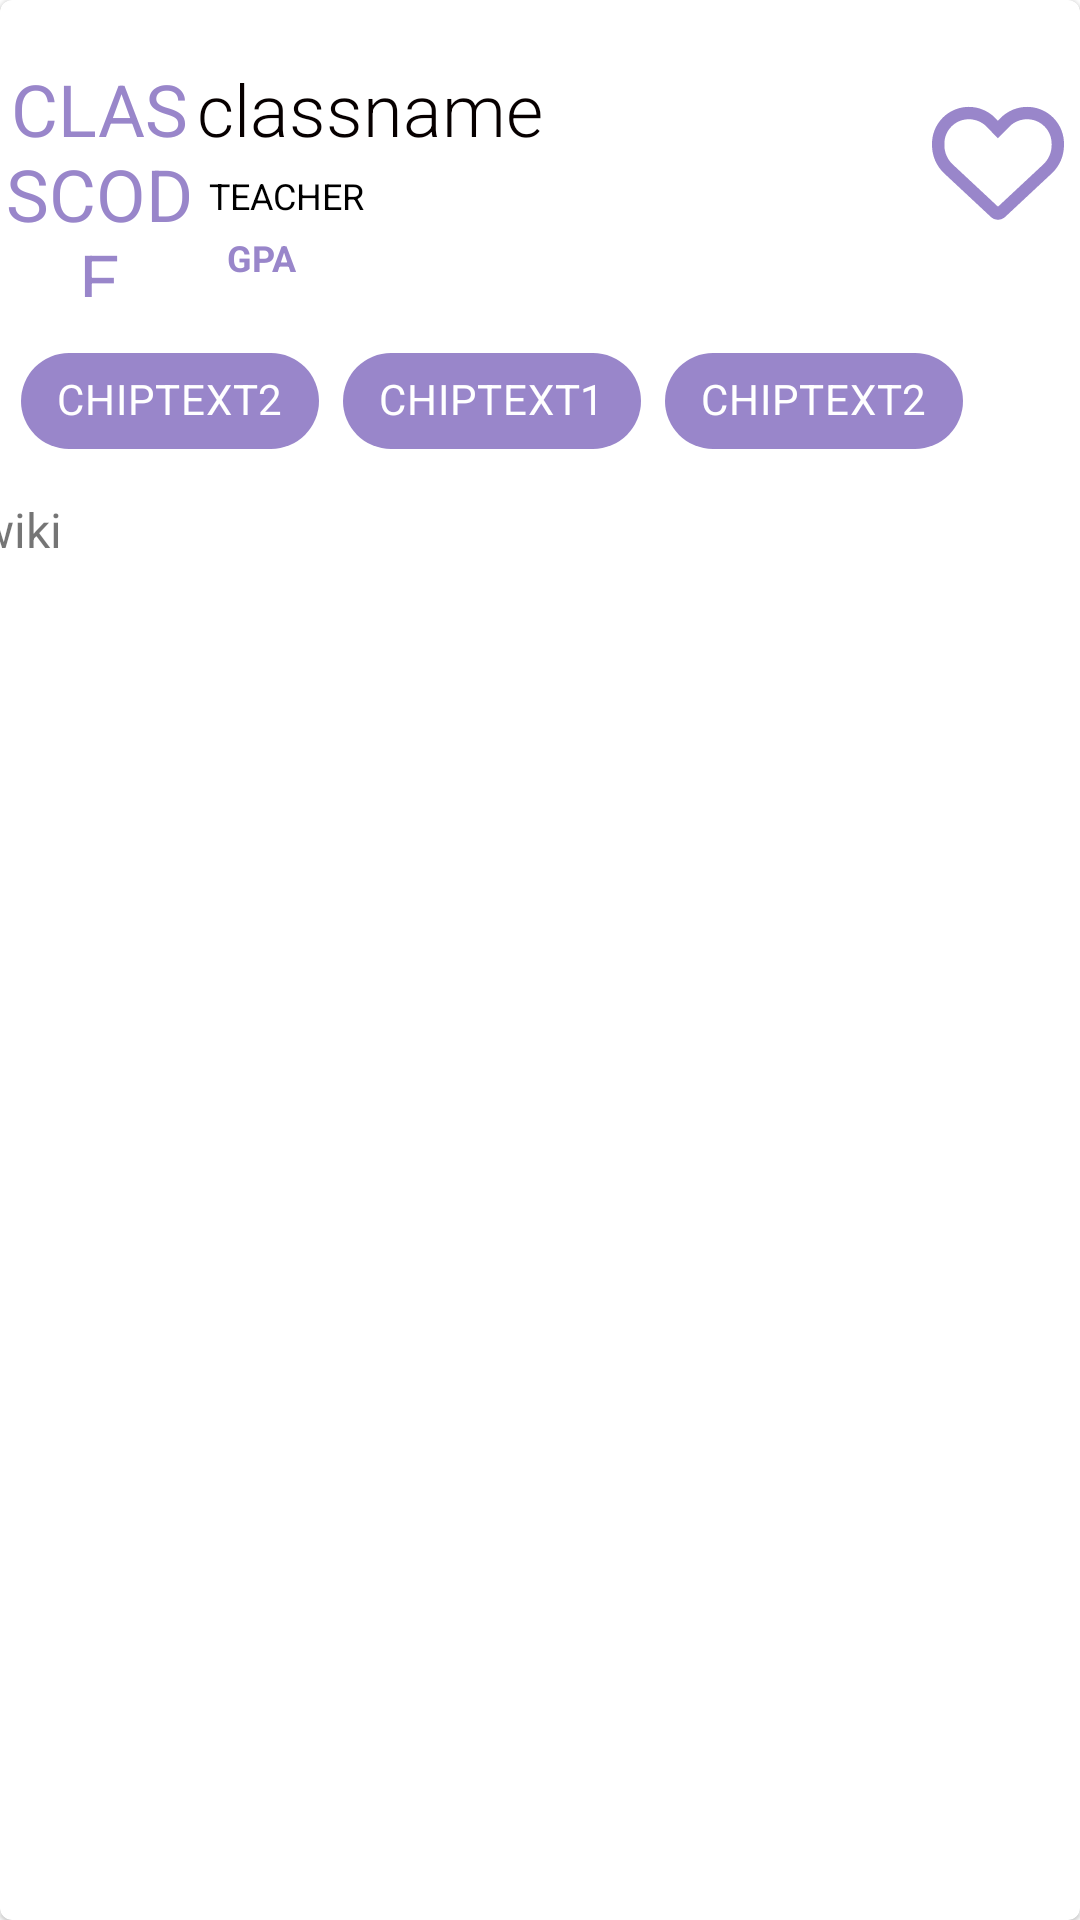

This screen was rendered from an Android layout file. Write that file and the resources it references.
<!-- AndroidManifest.xml: application theme Theme.Vthacks -->
<!-- res/layout/single_item.xml -->
<?xml version="1.0" encoding="utf-8"?>
<com.google.android.material.card.MaterialCardView
    xmlns:android="http://schemas.android.com/apk/res/android"
    xmlns:app="http://schemas.android.com/apk/res-auto"
    xmlns:tools="http://schemas.android.com/tools"
    android:layout_width="match_parent"
    android:layout_marginBottom="10dp"
    android:layout_marginStart="5dp"
    android:layout_marginEnd="5dp"
    android:layout_height="400dp">

    <androidx.constraintlayout.widget.ConstraintLayout
        android:layout_width="match_parent"
        android:layout_height="match_parent">


        

        

        


        

        <TextView
            android:id="@+id/activity_classname"
            android:layout_width="229dp"
            android:layout_height="0dp"
            android:layout_marginTop="20dp"
            android:fontFamily="sans-serif-light"
            android:text="classname"
            android:textColor="#070000"
            android:textSize="24sp"
            app:layout_constraintEnd_toEndOf="parent"
            app:layout_constraintStart_toStartOf="parent"
            app:layout_constraintTop_toTopOf="parent" />

        <TextView
            android:id="@+id/activity_classcode"
            android:layout_width="67dp"
            android:layout_height="79dp"
            android:layout_marginTop="20dp"
            android:text="classcode"
            android:textAlignment="center"
            android:textAllCaps="true"
            android:textColor="@color/primary"
            android:textSize="24sp"
            app:layout_constraintEnd_toStartOf="@+id/activity_classname"
            app:layout_constraintStart_toStartOf="parent"
            app:layout_constraintTop_toTopOf="parent" />

        <TextView
            android:id="@+id/activity_teacher"
            android:layout_width="221dp"
            android:layout_height="16dp"
            android:layout_marginTop="4.5dp"
            android:text="teacher"
            android:textAllCaps="true"
            android:textColor="#000000"
            android:textSize="12sp"
            app:layout_constraintEnd_toEndOf="parent"
            app:layout_constraintHorizontal_bias="0.502"
            app:layout_constraintStart_toStartOf="parent"
            app:layout_constraintTop_toBottomOf="@+id/activity_classname" />

        <TextView
            android:id="@+id/activity_gpa"
            android:layout_width="150dp"
            android:layout_height="24dp"
            android:layout_marginTop="4.5dp"
            android:text="gpa"
            android:textAllCaps="true"
            android:textColor="@color/primary"
            android:textSize="12sp"
            android:textStyle="bold"
            app:layout_constraintEnd_toEndOf="parent"
            app:layout_constraintHorizontal_bias="0.361"
            app:layout_constraintStart_toStartOf="parent"
            app:layout_constraintTop_toBottomOf="@+id/activity_teacher" />

        <TextView
            android:id="@+id/activity_wiki"
            android:layout_width="375dp"
            android:layout_height="223dp"
            android:layout_marginTop="8dp"
            android:text="wiki"
            android:textSize="16sp"
            app:layout_constraintEnd_toEndOf="parent"
            app:layout_constraintHorizontal_bias="0.514"
            app:layout_constraintStart_toStartOf="parent"
            app:layout_constraintTop_toBottomOf="@+id/linearLayout" />

        <com.google.android.material.chip.ChipGroup
            android:id="@+id/linearLayout"
            android:layout_width="match_parent"
            android:layout_height="wrap_content"
            android:layout_marginTop="8dp"
            android:layout_marginLeft="7dp"
            android:layout_marginRight="7dp"
            android:paddingRight="4dp"
            app:layout_constraintEnd_toEndOf="parent"
            app:layout_constraintHorizontal_bias="0.0"
            app:layout_constraintStart_toStartOf="parent"
            app:layout_constraintTop_toBottomOf="@+id/activity_gpa">

            <com.google.android.material.chip.Chip
                android:id="@+id/activity_extra"
                android:layout_width="wrap_content"
                android:layout_height="wrap_content"
                android:text="chiptext2"
                android:textAllCaps="true"
                android:textColor="@color/white"
                app:chipBackgroundColor="@color/primary"
                app:layout_constraintBottom_toBottomOf="parent"
                app:layout_constraintStart_toEndOf="@+id/activity_semester"
                app:layout_constraintTop_toTopOf="@+id/activity_semester"
                app:layout_constraintVertical_bias="0.0" />

            <com.google.android.material.chip.Chip
                android:id="@+id/activity_semester"
                android:layout_width="wrap_content"
                android:layout_height="wrap_content"
                android:text="chiptext1"
                android:textAllCaps="true"
                android:textColor="@color/white"
                app:chipBackgroundColor="@color/primary"
                app:layout_constraintBottom_toBottomOf="parent"
                app:layout_constraintStart_toEndOf="@+id/activity_mode"
                app:layout_constraintTop_toTopOf="@+id/activity_mode"
                app:layout_constraintVertical_bias="0.0" />

            <com.google.android.material.chip.Chip
                android:id="@+id/activity_mode"
                android:layout_width="wrap_content"
                android:layout_height="wrap_content"
                android:text="chiptext2"
                android:textAllCaps="true"
                android:textColor="@color/white"
                app:chipBackgroundColor="@color/primary"
                app:layout_constraintBottom_toBottomOf="parent"
                app:layout_constraintStart_toStartOf="parent"
                app:layout_constraintTop_toTopOf="parent"
                app:layout_constraintVertical_bias="0.305" />
        </com.google.android.material.chip.ChipGroup>

        <Button
            android:id="@+id/activity_favoritebutton"
            android:layout_width="44dp"
            android:layout_height="44dp"
            android:layout_marginTop="32dp"
            android:background="@drawable/ic_heart_regular"
            app:layout_constraintEnd_toEndOf="parent"
            app:layout_constraintHorizontal_bias="0.743"
            app:layout_constraintStart_toEndOf="@+id/activity_classname"
            app:layout_constraintTop_toTopOf="parent" />

    </androidx.constraintlayout.widget.ConstraintLayout>

</com.google.android.material.card.MaterialCardView>
<!-- resources referenced by this layout -->
<resources>
  <color name="primary">#9986ca</color>
  <color name="white">#FFFFFFFF</color>
  <!-- drawable ic_heart_regular (drawable) -->
  <vector xmlns:android="http://schemas.android.com/apk/res/android"
      android:width="512dp"
      android:height="512dp"
      android:viewportWidth="512"
      android:viewportHeight="512">
    <path
        android:fillColor="#9986CA"
        android:pathData="M244,84L255.1,96L267.1,84.02C300.6,51.37 347,36.51 392.6,44.1C461.5,55.58 512,115.2 512,185.1V190.9C512,232.4 494.8,272.1 464.4,300.4L283.7,469.1C276.2,476.1 266.3,480 256,480C245.7,480 235.8,476.1 228.3,469.1L47.59,300.4C17.23,272.1 0,232.4 0,190.9V185.1C0,115.2 50.52,55.58 119.4,44.1C164.1,36.51 211.4,51.37 244,84C243.1,84 244,84.01 244,84L244,84zM255.1,163.9L210.1,117.1C188.4,96.28 157.6,86.4 127.3,91.44C81.55,99.07 48,138.7 48,185.1V190.9C48,219.1 59.71,246.1 80.34,265.3L256,429.3L431.7,265.3C452.3,246.1 464,219.1 464,190.9V185.1C464,138.7 430.4,99.07 384.7,91.44C354.4,86.4 323.6,96.28 301.9,117.1L255.1,163.9z"/>
  </vector>
  <style name="Theme.Vthacks" parent="Theme.MaterialComponents.DayNight.DarkActionBar">
          
          <item name="colorPrimary">@color/primary</item>
          <item name="colorPrimaryVariant">@color/primary</item>
          <item name="colorOnPrimary">@color/white</item>
          
          <item name="colorSecondary">@color/teal_200</item>
          <item name="colorSecondaryVariant">@color/teal_700</item>
          <item name="colorOnSecondary">@color/black</item>
          
          <item name="android:statusBarColor" tools:targetApi="l">?attr/colorPrimaryVariant</item>
          
      </style>
  <color name="teal_200">#FF03DAC5</color>
  <color name="teal_700">#FF018786</color>
  <color name="black">#FF000000</color>
</resources>
